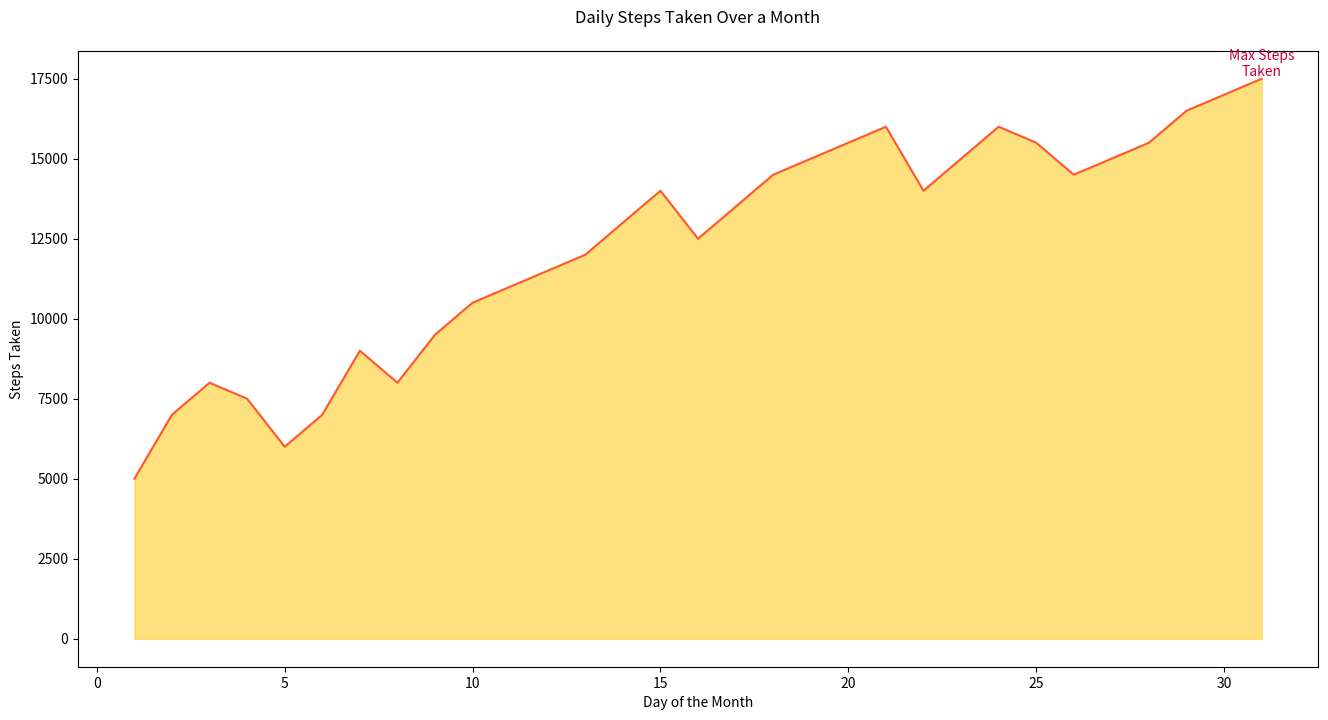

Recreate this plot in Python.

import seaborn as sns
import pandas as pd
import matplotlib.pyplot as plt

# Data
data = {
    'Date': [1, 2, 3, 4, 5, 6, 7, 8, 9, 10, 11, 12, 13, 14, 15, 16, 17, 18, 19, 20, 21, 22, 23, 24, 25, 26, 27, 28, 29, 30, 31],
    'StepsTaken': [5000, 7000, 8000, 7500, 6000, 7000, 9000, 8000, 9500, 10500, 11000, 11500, 12000, 13000, 14000, 12500, 13500, 14500, 15000, 15500, 16000, 14000, 15000, 16000, 15500, 14500, 15000, 15500, 16500, 17000, 17500]
}

df = pd.DataFrame(data)

# Plot
plt.figure(figsize=(16, 8))
area_chart = sns.lineplot(data=df, x='Date', y='StepsTaken', color='#FF5733')
area_chart.fill_between(df['Date'], df['StepsTaken'], color='#FFC300', alpha=0.5)

# Annotate the highest point
max_steps = df['StepsTaken'].max()
max_day = df['StepsTaken'].idxmax() + 1
plt.text(max_day, max_steps, 'Max Steps\nTaken', horizontalalignment='center', verticalalignment='bottom', color='#C70039')

# Set the title and labels
plt.title("Daily Steps Taken Over a Month", pad=20)
plt.xlabel("Day of the Month")
plt.ylabel("Steps Taken")

# Display the plot
plt.show()
